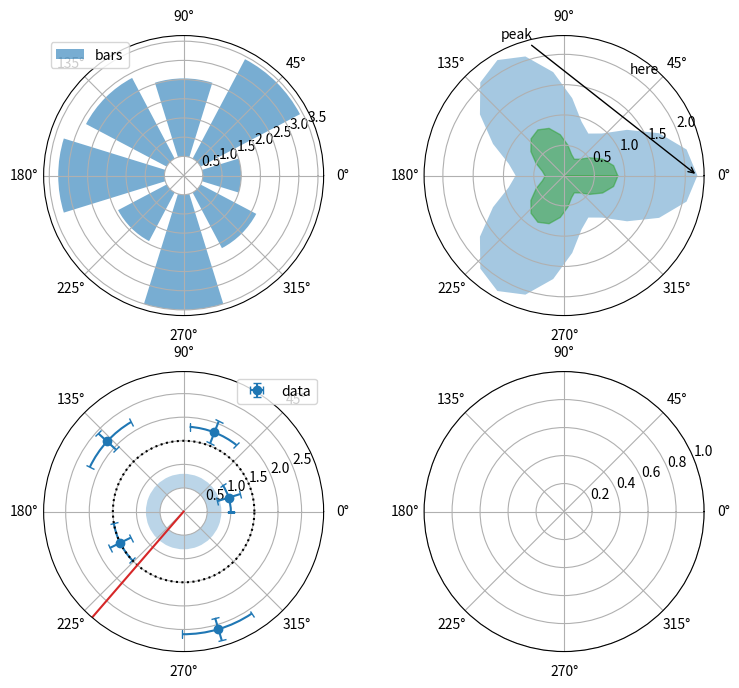

Here is the Python script that generated this plot:
# Written by calculate-plot 0.1.0: this script draws the same figure with Matplotlib 3.11.2.
import locale

import matplotlib.pyplot as plt

# Text is shaped for the language of the locale: this is the one the figure was made with.
try:
    locale.setlocale(locale.LC_CTYPE, "C.UTF-8")
except locale.Error:
    locale.setlocale(locale.LC_CTYPE, "C")

fig, axs = plt.subplots(2, 2, figsize=(9.0, 8.0), subplot_kw={'projection': 'polar'})
axs[0, 0].bar([0.0, 0.785398, 1.570796, 2.356194, 3.141593, 3.926991, 4.712389, 5.497787], [1.0, 2.9271, 2.031, 2.3755, 2.7669, 1.4302, 2.9971, 1.6382], width=0.6, bottom=0.5, alpha=0.6, label='bars')
axs[0, 0].legend(loc='upper left')
axs[0, 1].fill([0.0, 0.209439, 0.418879, 0.628319, 0.837758, 1.047198, 1.256637, 1.466076, 1.675516, 1.884956, 2.094395, 2.303834, 2.513274, 2.722713, 2.932153, 3.141592, 3.351032, 3.560471, 3.769911, 3.97935, 4.18879, 4.398229, 4.607669, 4.817108, 5.026548, 5.235987, 5.445427, 5.654866, 5.864306, 6.073745, 6.283185], [2.2, 2.066313, 1.716312, 1.283687, 0.933688, 0.8, 0.933688, 1.283687, 1.716312, 2.066312, 2.2, 2.066313, 1.716312, 1.283689, 0.933688, 0.8, 0.933688, 1.283687, 1.716312, 2.066311, 2.2, 2.066313, 1.716312, 1.28369, 0.933688, 0.8, 0.933688, 1.283687, 1.716311, 2.066311, 2.2], alpha=0.4)
axs[0, 1].fill_between([0.0, 0.209439, 0.418879, 0.628319, 0.837758, 1.047198, 1.256637, 1.466076, 1.675516, 1.884956, 2.094395, 2.303834, 2.513274, 2.722713, 2.932153, 3.141592, 3.351032, 3.560471, 3.769911, 3.97935, 4.18879, 4.398229, 4.607669, 4.817108, 5.026548, 5.235987, 5.445427, 5.654866, 5.864306, 6.073745, 6.283185], 0, [0.8800000000000001, 0.8265252000000001, 0.6865248, 0.5134748, 0.3734752, 0.32000000000000006, 0.3734752, 0.5134748, 0.6865248, 0.8265248000000001, 0.8800000000000001, 0.8265252000000001, 0.6865248, 0.5134756, 0.3734752, 0.32000000000000006, 0.3734752, 0.5134748, 0.6865248, 0.8265243999999999, 0.8800000000000001, 0.8265252000000001, 0.6865248, 0.513476, 0.3734752, 0.32000000000000006, 0.3734752, 0.5134748, 0.6865244, 0.8265243999999999, 0.8800000000000001], color='C2', alpha=0.5)
axs[0, 1].text(1.0, 2.0, 'here')
axs[0, 1].annotate('peak', xy=(0.0, 2.2), xytext=(2.0, 2.5), arrowprops={'arrowstyle': '->'})
axs[1, 0].errorbar([0.3, 1.2, 2.4, 3.6, 5.0], [1.0, 1.8, 2.2, 1.5, 2.6], xerr=0.3, yerr=0.25, fmt='o', capsize=3, label='data')
axs[1, 0].axhline(1.5, color='k', linestyle=':')
axs[1, 0].axvline(4.0, color='C3')
axs[1, 0].axhspan(0.5, 0.8, alpha=0.3)
axs[1, 0].legend()

if __name__ == "__main__":
    plt.show()
